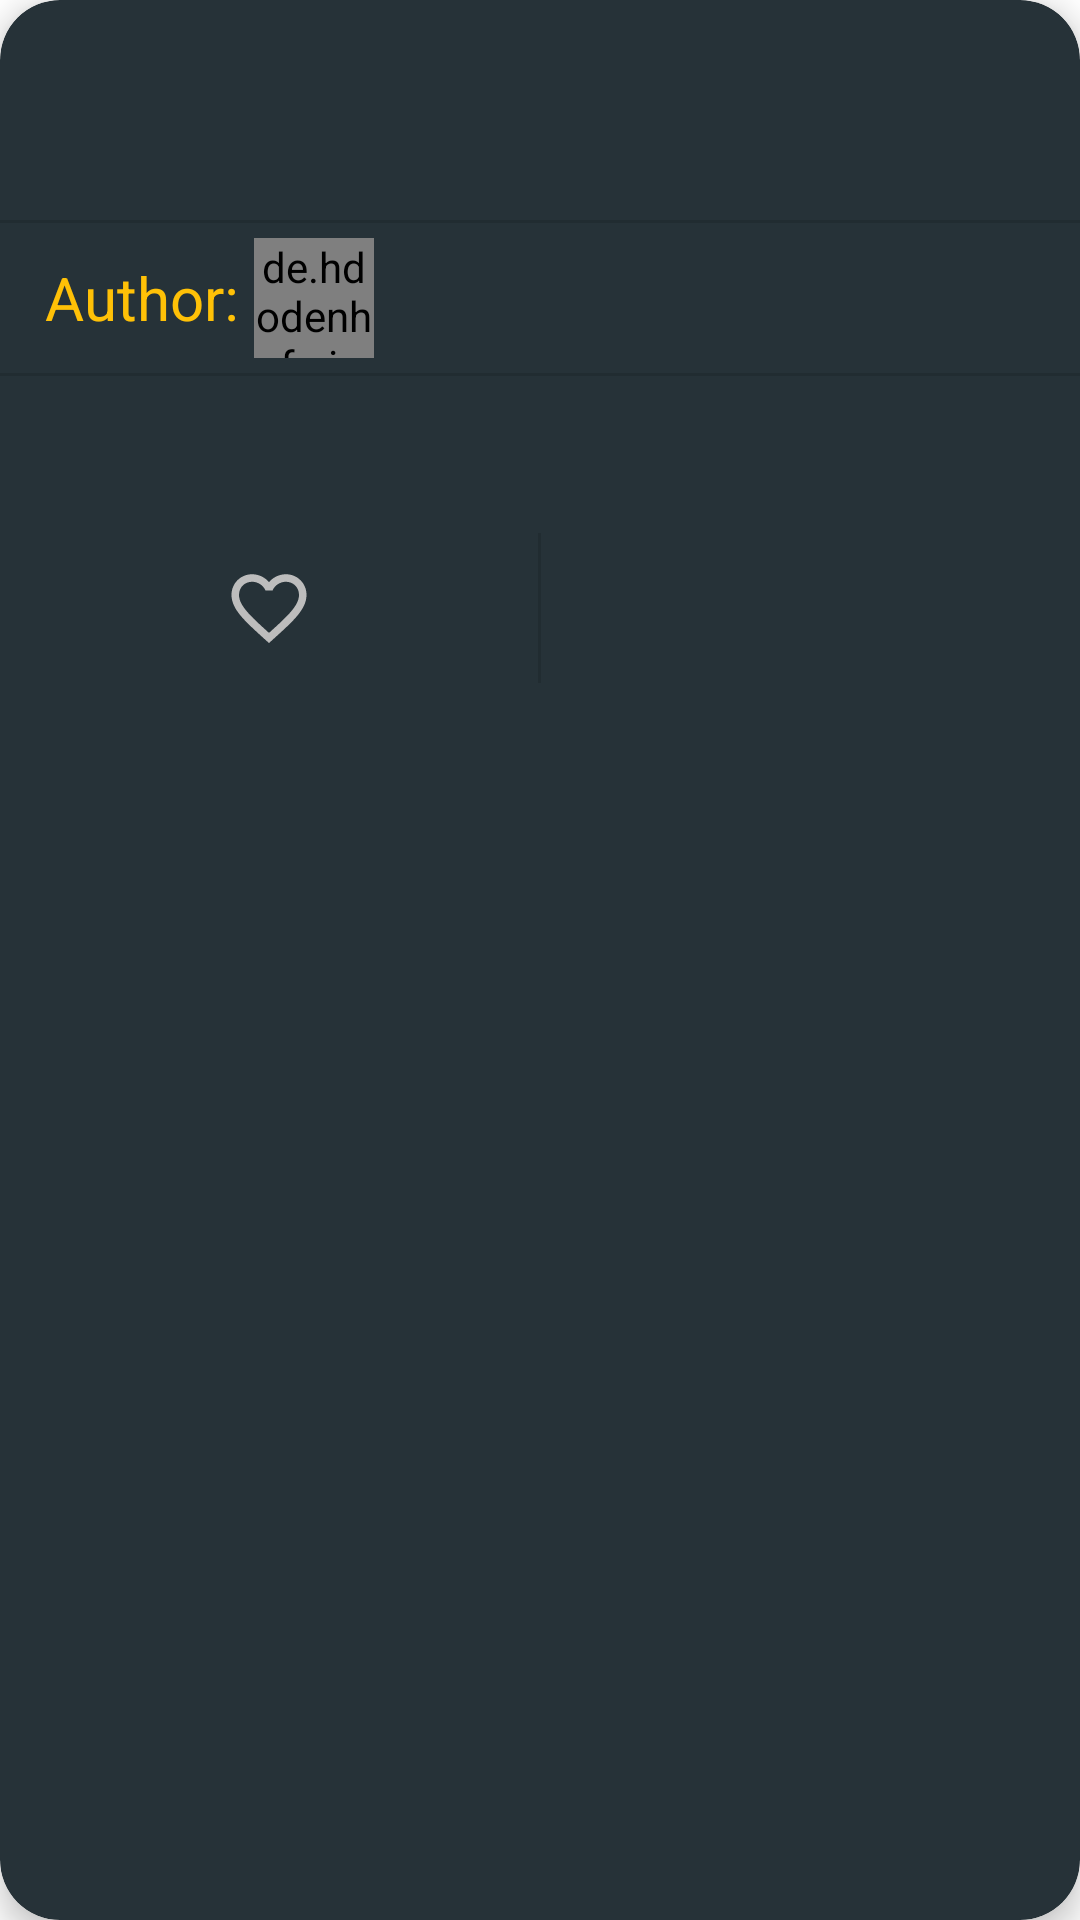

The Android layout XML behind this screen, and the referenced resources:
<!-- AndroidManifest.xml: application theme AppTheme -->
<!-- res/layout/event_item.xml -->
<?xml version="1.0" encoding="utf-8"?>
<com.google.android.material.card.MaterialCardView xmlns:android="http://schemas.android.com/apk/res/android"
    xmlns:app="http://schemas.android.com/apk/res-auto"
    android:id="@+id/event_mcv"
    android:layout_width="match_parent"
    android:layout_height="wrap_content"
    android:layout_marginHorizontal="10dp"
    android:layout_marginVertical="5dp"
    android:orientation="vertical"
    android:theme="@style/AppTheme"
    app:cardBackgroundColor="@color/colorPrimaryDark"
    app:cardCornerRadius="20dp"
    app:cardElevation="6dp">

    <LinearLayout
        android:layout_width="match_parent"
        android:layout_height="match_parent"
        android:layout_gravity="center"
        android:layout_marginTop="10dp"
        android:orientation="vertical">

        <TextView
            android:id="@+id/event_item_header_txt"
            style="@style/AppTheme_2"
            android:layout_width="match_parent"
            android:layout_height="wrap_content"
            android:layout_marginHorizontal="15dp"
            android:layout_marginBottom="10dp"
            android:textColor="#ffffff"
            android:textSize="36dp" />

        <View
            android:id="@+id/divider1"
            android:layout_width="match_parent"
            android:layout_height="1dp"
            android:background="?android:attr/listDivider" />

        <LinearLayout
            android:layout_width="match_parent"
            android:layout_height="50dp"
            android:layout_marginHorizontal="15dp"
            android:orientation="horizontal"
            android:paddingVertical="5dp">

            <TextView
                style="@style/AppTheme_2"
                android:layout_width="wrap_content"
                android:layout_height="wrap_content"
                android:layout_gravity="center_vertical"
                android:layout_marginEnd="5dp"
                android:text="@string/author"
                android:textColor="@color/colorPrimary"
                android:textSize="20sp" />

            <de.hdodenhof.circleimageview.CircleImageView
                android:id="@+id/event_item_author_img"
                android:layout_width="40dp"
                android:layout_height="40dp"
                android:layout_gravity="center_vertical"
                android:layout_marginEnd="5dp" />

            <TextView
                android:id="@+id/event_item_author_name"
                style="@style/AppTheme_2"
                android:layout_width="wrap_content"
                android:layout_height="wrap_content"
                android:layout_gravity="center_vertical"
                android:layout_marginEnd="5dp"
                android:textColor="#ffffff"
                android:textSize="20sp" />


        </LinearLayout>

        <View
            android:id="@+id/divider2"
            android:layout_width="match_parent"
            android:layout_height="1dp"
            android:background="?android:attr/listDivider" />

        <TextView
            android:id="@+id/event_item_text"
            style="@style/AppTheme_2"
            android:layout_width="match_parent"
            android:layout_height="wrap_content"
            android:layout_marginHorizontal="15dp"
            android:layout_marginVertical="10dp"
            android:textColor="#ffffff"
            android:textSize="24sp" />

        <ImageView
            android:id="@+id/event_item_image"
            android:layout_width="match_parent"
            android:layout_height="wrap_content"
            android:adjustViewBounds="true"
            android:paddingBottom="0dp"
            android:scaleType="fitCenter" />

        <TextView
            android:id="@+id/tmp_text_aboba"
            android:visibility="gone"
            android:layout_width="match_parent"
            android:textSize="30sp"
            android:text="wede ev dsfv dvdsfv dfsv dfv dsf df  gfb fg bg ghngf hngfhn ghnd dghn dgfgf ngf fg gfb gfb gfb gfb gfb gfb gfbd gfbd gfb dgfb  gfbgfb gfbd gfb gfb gfb gfb gfbs gfb sgfb ssgb gbs bsg sgbf fsgb  sgfb"
            android:layout_height="wrap_content" />

        <LinearLayout
            android:layout_width="match_parent"
            android:layout_height="50dp"
            android:layout_marginBottom="6dp"
            android:orientation="horizontal">

            <LinearLayout
                android:layout_width="0dp"
                android:layout_height="match_parent"
                android:layout_weight="1"
                android:gravity="center"
                android:orientation="horizontal">

                <com.google.android.material.checkbox.MaterialCheckBox
                    android:id="@+id/event_likes_cb"
                    android:checked="false"
                    android:layout_width="wrap_content"
                    android:layout_height="match_parent"
                    android:button="@drawable/custom_checkbox_selector"
                    app:useMaterialThemeColors="false" />

                <TextView
                    android:id="@+id/event_likes_txt"
                    style="@style/AppTheme_2"
                    android:layout_width="wrap_content"
                    android:layout_height="wrap_content"
                    android:textColor="@color/colorGray"
                    android:textSize="16sp" />

            </LinearLayout>

            <View
                android:id="@+id/divider3"
                android:layout_width="1dp"
                android:layout_height="match_parent"
                android:background="?android:attr/listDivider" />

            <LinearLayout
                android:layout_width="0dp"
                android:id="@+id/event_comments_ll"
                android:layout_height="match_parent"
                android:layout_gravity="center_vertical"
                android:layout_weight="1"
                android:gravity="center">

                <ImageView
                    android:layout_width="30dp"
                    android:layout_height="30dp"
                    android:src="@drawable/ic_comment"
                    app:tint="@color/colorGray" />

                <TextView
                    style="@style/AppTheme_2"
                    android:id="@+id/event_comments_txt"
                    android:layout_width="wrap_content"
                    android:layout_height="wrap_content"
                    android:layout_marginStart="10dp"
                    android:textColor="@color/colorGray"
                    android:textSize="16sp" />

            </LinearLayout>


        </LinearLayout>


    </LinearLayout>


</com.google.android.material.card.MaterialCardView>
<!-- resources referenced by this layout -->
<resources>
  <color name="colorGray">#BDBDBD</color>
  <color name="colorPrimary">#FFC107</color>
  <color name="colorPrimaryDark">#263238</color>
  <!-- drawable custom_checkbox_selector (drawable) -->
  <?xml version="1.0" encoding="utf-8"?>
  <selector xmlns:android="http://schemas.android.com/apk/res/android">
  
      <item android:state_checked="true" android:drawable="@drawable/ic_like" />
      <item android:state_checked="false" android:drawable="@drawable/ic_unlike" />
  
  </selector>
  <string name="author">Author: </string>
  <style name="AppTheme" parent="Theme.MaterialComponents.DayNight.DarkActionBar">
          <item name="android:forceDarkAllowed">false</item>
          <item name="colorPrimary">#FFC107</item>
          <item name="android:windowContentTransitions">true</item>
          <item name="colorPrimaryDark">@color/colorBackground</item>
          <item name="colorAccent">#263238</item>
          <item name="materialAlertDialogTheme">@style/AlertDialogTheme</item>
      </style>
  <style name="AppTheme_2" parent="Theme.MaterialComponents.Light.Bridge">
          
          <item name="colorPrimary">#263238</item>
          <item name="colorControlActivated">@color/colorAccent</item>
          <item name="android:windowContentTransitions">true</item>
          <item name="colorPrimaryDark">@color/colorBackground</item>
          <item name="colorAccent">#FFC107</item>
          <item name="fontFamily">@font/fnt3</item>
      </style>
  <!-- drawable ic_like (drawable) -->
  <vector xmlns:android="http://schemas.android.com/apk/res/android"
      android:width="30dp"
      android:height="30dp"
      android:tint="@color/colorNegativeBtn"
      android:viewportWidth="24"
      android:viewportHeight="24">
      <path
          android:fillColor="@android:color/white"
          android:pathData="M12,21.35l-1.45,-1.32C5.4,15.36 2,12.28 2,8.5 2,5.42 4.42,3 7.5,3c1.74,0 3.41,0.81 4.5,2.09C13.09,3.81 14.76,3 16.5,3 19.58,3 22,5.42 22,8.5c0,3.78 -3.4,6.86 -8.55,11.54L12,21.35z" />
  </vector>
  <!-- drawable ic_unlike (drawable) -->
  <vector xmlns:android="http://schemas.android.com/apk/res/android"
      android:width="30dp"
      android:height="30dp"
      android:tint="@color/colorGray"
      android:viewportWidth="24"
      android:viewportHeight="24">
      <path
          android:fillColor="@android:color/white"
          android:pathData="M16.5,3c-1.74,0 -3.41,0.81 -4.5,2.09C10.91,3.81 9.24,3 7.5,3 4.42,3 2,5.42 2,8.5c0,3.78 3.4,6.86 8.55,11.54L12,21.35l1.45,-1.32C18.6,15.36 22,12.28 22,8.5 22,5.42 19.58,3 16.5,3zM12.1,18.55l-0.1,0.1 -0.1,-0.1C7.14,14.24 4,11.39 4,8.5 4,6.5 5.5,5 7.5,5c1.54,0 3.04,0.99 3.57,2.36h1.87C13.46,5.99 14.96,5 16.5,5c2,0 3.5,1.5 3.5,3.5 0,2.89 -3.14,5.74 -7.9,10.05z" />
  </vector>
  <color name="colorBackground">#719fc1</color>
  <style name="AlertDialogTheme" parent="ThemeOverlay.MaterialComponents.Dialog.Alert">
          <item name="buttonBarNegativeButtonStyle">@style/NegativeButtonStyle</item>
          <item name="buttonBarPositiveButtonStyle">@style/PositiveButtonStyle</item>
          <item name="buttonBarNeutralButtonStyle">@style/NeutralButtonStyle</item>
      </style>
  <color name="colorAccent">#263238</color>
  <color name="colorNegativeBtn">#A62E2E</color>
  <style name="NegativeButtonStyle" parent="Widget.MaterialComponents.Button.TextButton.Dialog">
          <item name="android:textColor">@color/colorNegativeBtn</item>
      </style>
  <style name="PositiveButtonStyle" parent="Widget.MaterialComponents.Button.TextButton.Dialog">
          <item name="android:textColor">@color/colorPositiveBtn</item>
      </style>
  <style name="NeutralButtonStyle" parent="Widget.MaterialComponents.Button.TextButton.Dialog">
          <item name="android:textColor">@color/colorNeutralBtn</item>
      </style>
  <color name="colorPositiveBtn">#FFC107</color>
  <color name="colorNeutralBtn">#FB8C00</color>
</resources>
